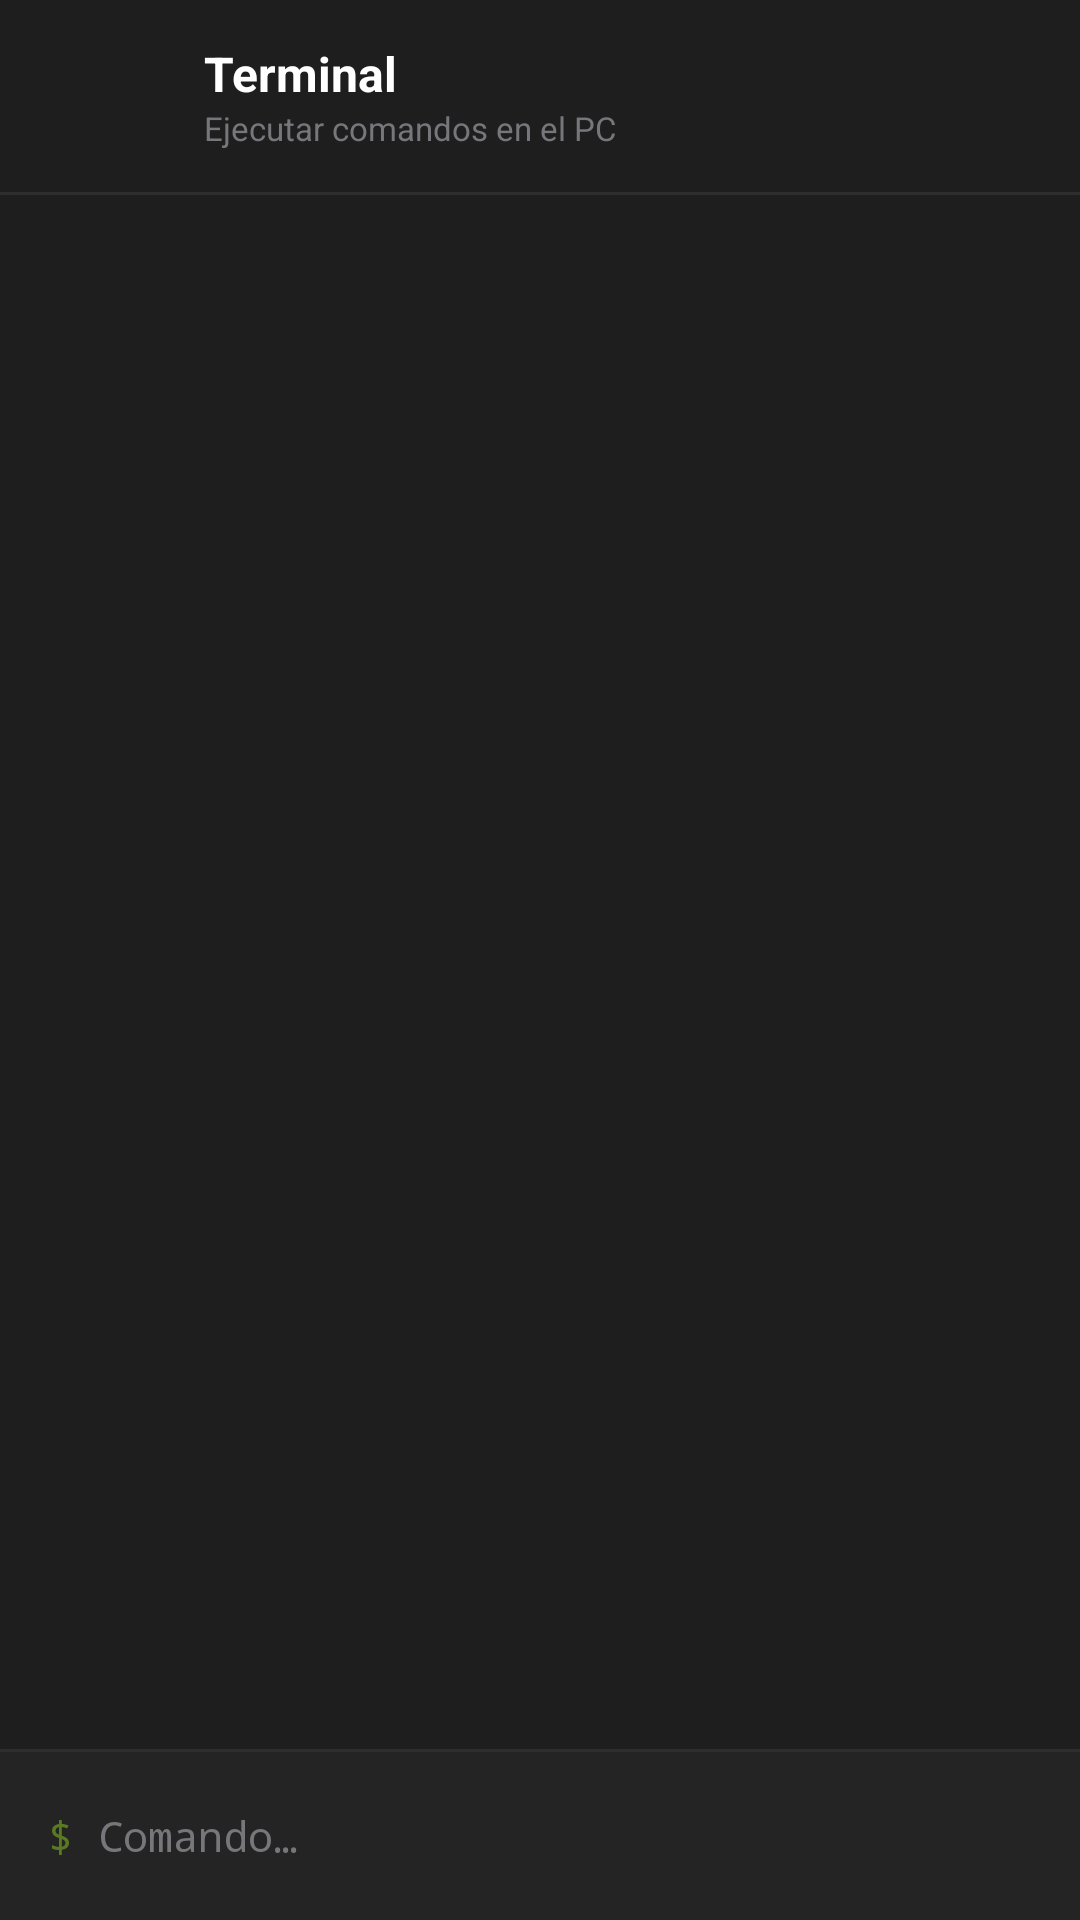

Write the Android layout XML for this screen, with the resource values it uses.
<!-- AndroidManifest.xml: application theme Theme.Yelena -->
<!-- res/layout/fragment_terminal.xml -->
<?xml version="1.0" encoding="utf-8"?>
<LinearLayout xmlns:android="http://schemas.android.com/apk/res/android"
    android:layout_width="match_parent" android:layout_height="match_parent"
    android:orientation="vertical" android:background="@color/bg_view">
    <LinearLayout android:layout_width="match_parent" android:layout_height="wrap_content"
        android:orientation="horizontal" android:gravity="center_vertical"
        android:paddingHorizontal="16dp" android:paddingTop="12dp" android:paddingBottom="12dp"
        android:background="@color/bg_view">
        <ImageButton android:id="@+id/btnBack" android:layout_width="40dp" android:layout_height="40dp"
            android:src="@drawable/ic_arrow_back"
            android:background="?attr/selectableItemBackgroundBorderless"
            android:tint="@color/text_primary" android:contentDescription="@string/btn_back"/>
        <LinearLayout android:layout_width="0dp" android:layout_height="wrap_content"
            android:layout_weight="1" android:orientation="vertical" android:layout_marginStart="12dp">
            <TextView android:layout_width="wrap_content" android:layout_height="wrap_content"
                android:text="@string/terminal_title" android:textColor="@color/text_primary"
                android:textSize="16sp" android:textStyle="bold"/>
            <TextView android:layout_width="wrap_content" android:layout_height="wrap_content"
                android:text="@string/terminal_desc" android:textColor="@color/text_disabled" android:textSize="11sp"/>
        </LinearLayout>
    </LinearLayout>
    <View android:layout_width="match_parent" android:layout_height="1dp" android:background="@color/bg_card"/>
    <ScrollView android:id="@+id/scrollOutput" android:layout_width="match_parent"
        android:layout_height="0dp" android:layout_weight="1" android:padding="16dp" android:fillViewport="true">
        <TextView android:id="@+id/tvOutput" android:layout_width="match_parent"
            android:layout_height="wrap_content" android:textColor="?attr/colorPrimary"
            android:textSize="13sp" android:fontFamily="monospace" android:lineSpacingExtra="3dp"/>
    </ScrollView>
    <View android:layout_width="match_parent" android:layout_height="1dp" android:background="@color/bg_card"/>
    <LinearLayout android:layout_width="match_parent" android:layout_height="wrap_content"
        android:orientation="horizontal" android:gravity="center_vertical"
        android:background="@color/bg_window" android:paddingHorizontal="16dp" android:paddingVertical="8dp">
        <TextView android:layout_width="wrap_content" android:layout_height="wrap_content"
            android:text="$ " android:textColor="?attr/colorPrimary" android:textSize="14sp"
            android:fontFamily="monospace"/>
        <EditText android:id="@+id/etCommand" android:layout_width="0dp" android:layout_height="wrap_content"
            android:layout_weight="1" android:hint="@string/command_hint"
            android:textColor="@color/text_primary" android:textColorHint="@color/text_disabled"
            android:textSize="14sp" android:fontFamily="monospace" android:background="@null"
            android:imeOptions="actionSend" android:inputType="text|textNoSuggestions" android:maxLines="1"/>
        <ImageButton android:id="@+id/btnSend" android:layout_width="40dp" android:layout_height="40dp"
            android:src="@drawable/ic_send" android:background="?attr/selectableItemBackgroundBorderless"
            android:tint="?attr/colorPrimary" android:contentDescription="@string/btn_send"/>
    </LinearLayout>
</LinearLayout>
<!-- resources referenced by this layout -->
<resources>
  <color name="bg_card">#2e2e2e</color>
  <color name="bg_view">#1e1e1e</color>
  <color name="bg_window">#242424</color>
  <color name="text_disabled">#77767b</color>
  <color name="text_primary">#ffffff</color>
  <string name="btn_back">Atrás</string>
  <string name="btn_send">Enviar</string>
  <string name="command_hint">Comando…</string>
  <string name="terminal_desc">Ejecutar comandos en el PC</string>
  <string name="terminal_title">Terminal</string>
  <style name="Theme.Yelena" parent="Theme.Material3.Dark.NoActionBar">
          <item name="colorPrimary">#5a7a22</item>
          <item name="colorPrimaryVariant">#5a7a22</item>
          <item name="colorSecondary">#5a7a22</item>
          <item name="colorOnPrimary">@color/colorOnPrimary</item>
          <item name="colorSurface">@color/colorSurface</item>
          <item name="colorOnSurface">@color/colorOnSurface</item>
          <item name="colorSurfaceVariant">@color/colorSurfaceVariant</item>
          <item name="android:colorBackground">@color/bg_window</item>
          <item name="android:statusBarColor">@android:color/transparent</item>
          <item name="android:navigationBarColor">@android:color/transparent</item>
          <item name="android:windowLightStatusBar">false</item>
          <item name="android:windowLightNavigationBar">false</item>
          <item name="android:enforceStatusBarContrast">false</item>
          <item name="android:enforceNavigationBarContrast">false</item>
          <item name="android:fontFamily">sans-serif</item>
          <item name="colorControlActivated">?attr/colorPrimary</item>
          <item name="colorAccent">?attr/colorPrimary</item>
          <item name="switchMinWidth">48dp</item>
      </style>
  <color name="colorOnPrimary">#ffffff</color>
  <color name="colorSurface">#242424</color>
  <color name="colorOnSurface">#cdd6f4</color>
  <color name="colorSurfaceVariant">#2e2e2e</color>
</resources>
